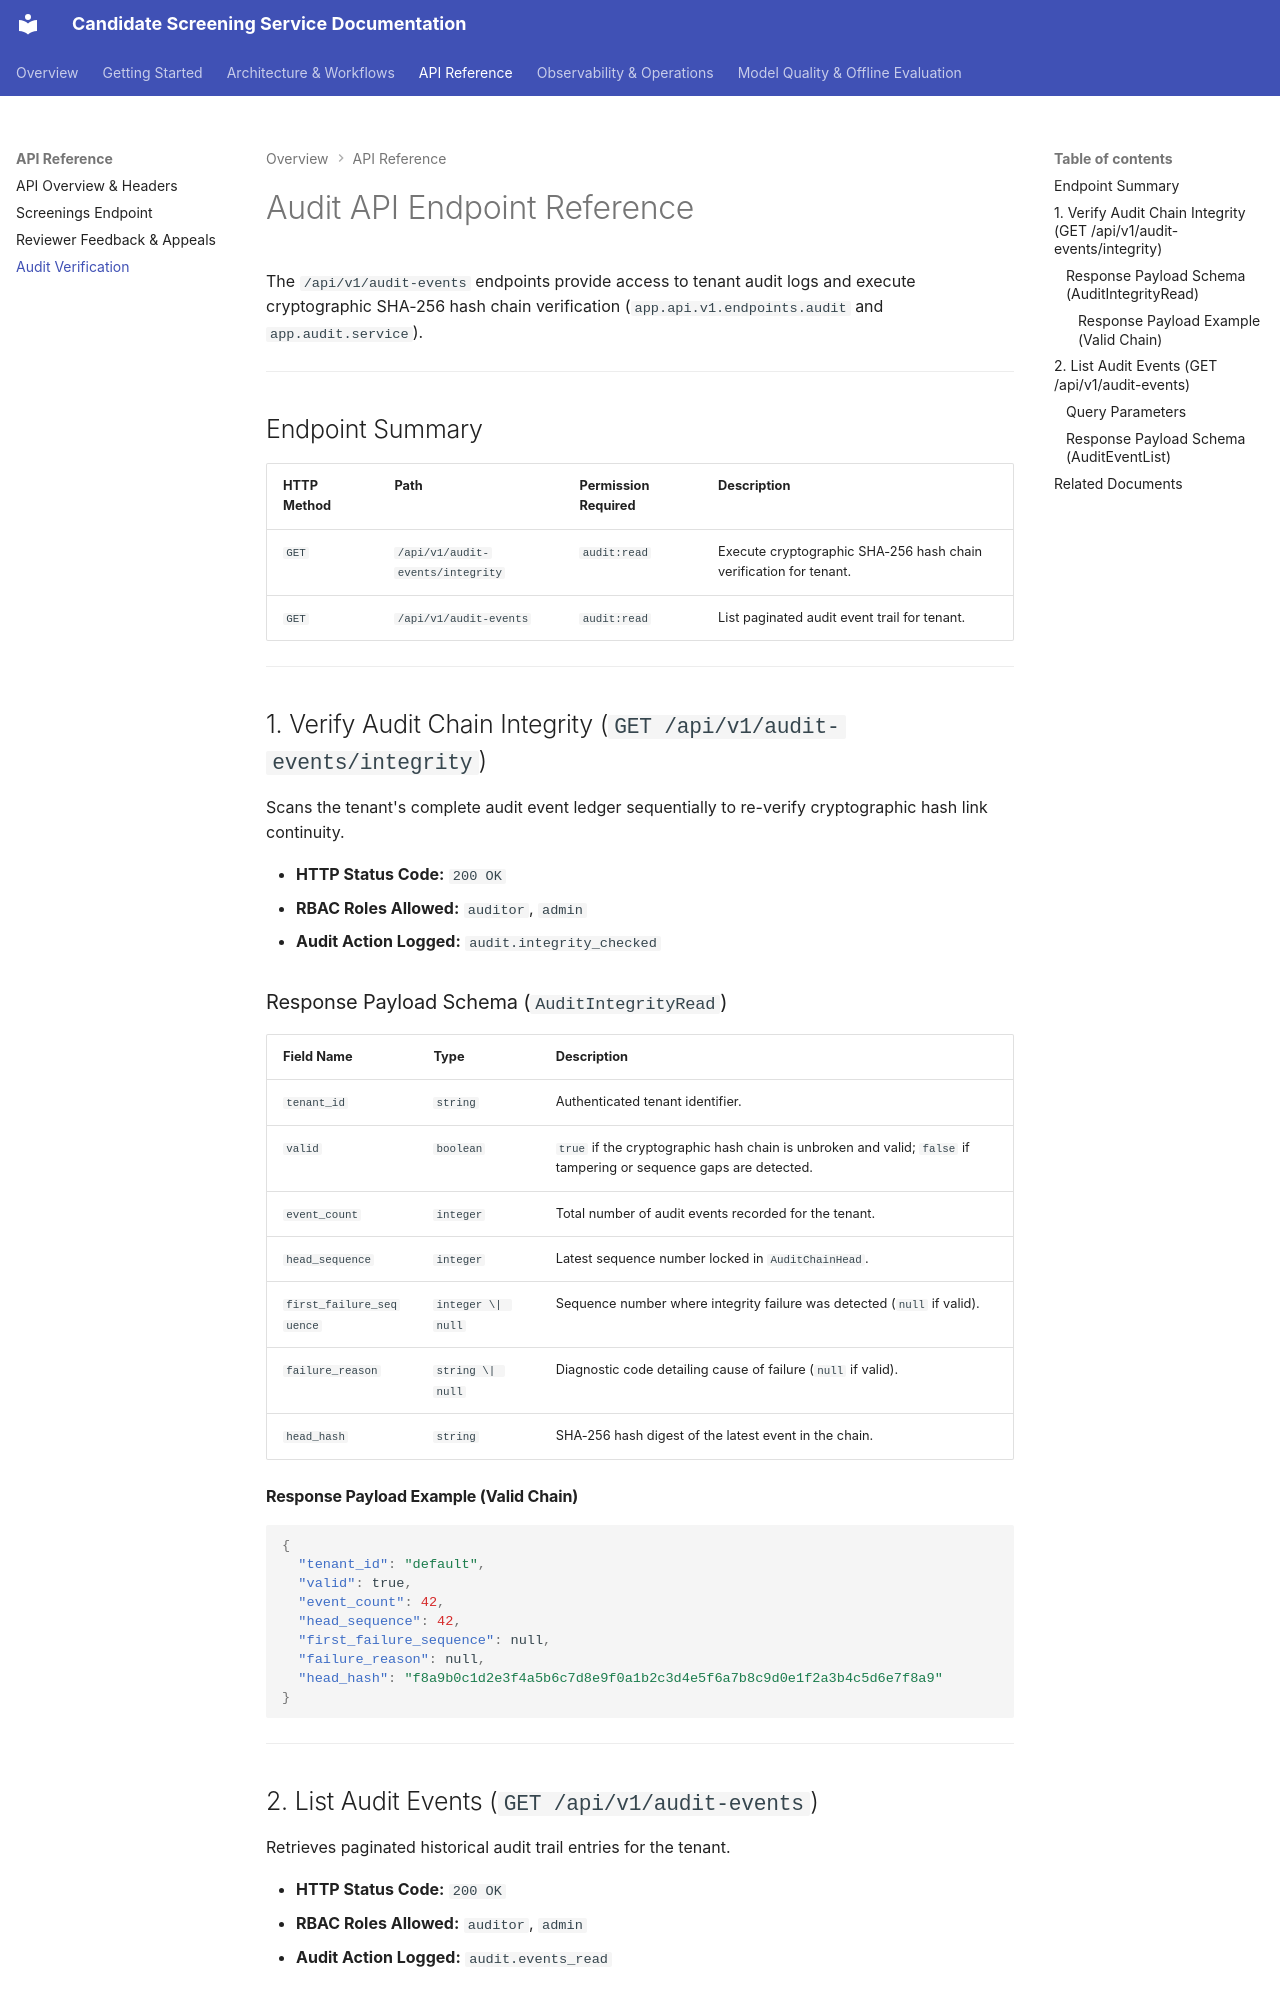

repository: osamaaslam86004/TalentRoute · page: api-reference/audit/index.html · generator: mkdocs

# Audit API Endpoint Reference

The `/api/v1/audit-events` endpoints provide access to tenant audit logs and execute cryptographic SHA-256 hash chain verification (`app.api.v1.endpoints.audit` and `app.audit.service`).

---

## Endpoint Summary

| HTTP Method | Path | Permission Required | Description |
| :--- | :--- | :--- | :--- |
| `GET` | `/api/v1/audit-events/integrity` | `audit:read` | Execute cryptographic SHA-256 hash chain verification for tenant. |
| `GET` | `/api/v1/audit-events` | `audit:read` | List paginated audit event trail for tenant. |

---

## 1. Verify Audit Chain Integrity (`GET /api/v1/audit-events/integrity`)

Scans the tenant's complete audit event ledger sequentially to re-verify cryptographic hash link continuity.

- **HTTP Status Code:** `200 OK`
- **RBAC Roles Allowed:** `auditor`, `admin`
- **Audit Action Logged:** `audit.integrity_checked`

### Response Payload Schema (`AuditIntegrityRead`)

| Field Name | Type | Description |
| :--- | :--- | :--- |
| `tenant_id` | `string` | Authenticated tenant identifier. |
| `valid` | `boolean` | `true` if the cryptographic hash chain is unbroken and valid; `false` if tampering or sequence gaps are detected. |
| `event_count` | `integer` | Total number of audit events recorded for the tenant. |
| `head_sequence` | `integer` | Latest sequence number locked in `AuditChainHead`. |
| `first_failure_sequence` | `integer \| null` | Sequence number where integrity failure was detected (`null` if valid). |
| `failure_reason` | `string \| null` | Diagnostic code detailing cause of failure (`null` if valid). |
| `head_hash` | `string` | SHA-256 hash digest of the latest event in the chain. |

#### Response Payload Example (Valid Chain)
```json
{
  "tenant_id": "default",
  "valid": true,
  "event_count": 42,
  "head_sequence": 42,
  "first_failure_sequence": null,
  "failure_reason": null,
  "head_hash": "f8a9b0c1d2e3f4a5b6c7d8e9f0a1b2c3d4e5f6a7b8c9d0e1f2a3b4c5d6e7f8a9"
}
```

---

## 2. List Audit Events (`GET /api/v1/audit-events`)

Retrieves paginated historical audit trail entries for the tenant.

- **HTTP Status Code:** `200 OK`
- **RBAC Roles Allowed:** `auditor`, `admin`
- **Audit Action Logged:** `audit.events_read`
